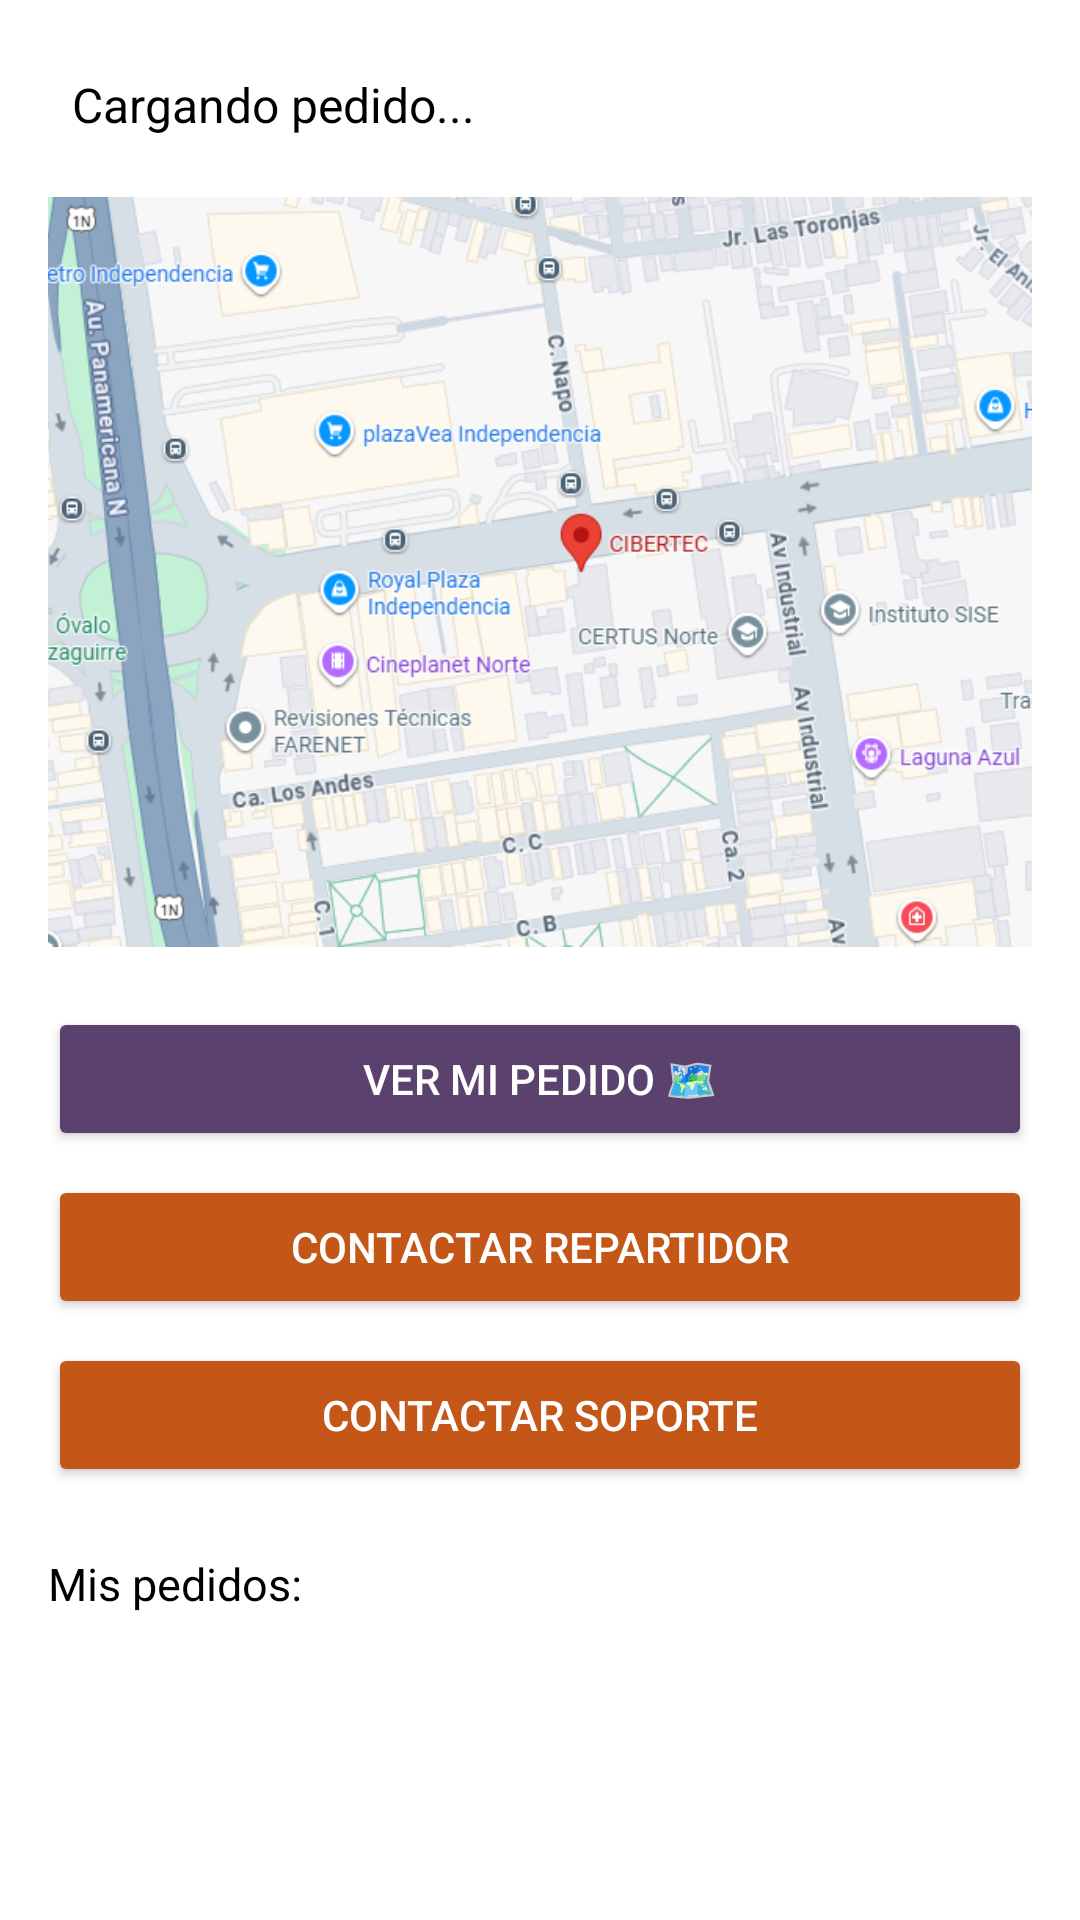

Write the Android layout XML for this screen, with the resource values it uses.
<!-- AndroidManifest.xml: application theme Theme.ProyectoGrupo4_DAMI -->
<!-- res/layout/activity_estado_pedido.xml -->
<?xml version="1.0" encoding="utf-8"?>
<ScrollView xmlns:android="http://schemas.android.com/apk/res/android"
    android:id="@+id/ActivityEstadoPedido"
    android:layout_width="match_parent"
    android:layout_height="match_parent"
    android:padding="16dp"
    android:background="@color/white"
    android:fillViewport="true">

    <LinearLayout
        android:layout_width="match_parent"
        android:layout_height="wrap_content"
        android:orientation="vertical"
        android:gravity="center_horizontal">

        
        <TextView
            android:id="@+id/tvInfoRepartidor"
            android:layout_width="match_parent"
            android:layout_height="wrap_content"
            android:text="Cargando pedido..."
            android:textSize="16sp"
            android:textColor="@color/black"
            android:padding="8dp"
            android:layout_marginBottom="12dp" />

        
        <ImageView
            android:id="@+id/mapaEstatico"
            android:layout_width="match_parent"
            android:layout_height="250dp"
            android:src="@drawable/mapa_ejemplo"
            android:scaleType="centerCrop"
            android:layout_marginBottom="20dp" />

        
        <Button
            android:id="@+id/btnVerMiPedido"
            android:layout_width="match_parent"
            android:layout_height="wrap_content"
            android:text="Ver mi pedido 🗺️"
            android:backgroundTint="@color/morado"
            android:textColor="@android:color/white"
            android:layout_marginBottom="8dp" />

        <Button
            android:id="@+id/btnContactarRepartidor"
            android:layout_width="match_parent"
            android:layout_height="wrap_content"
            android:text="Contactar Repartidor"
            android:backgroundTint="@color/naranja"
            android:textColor="@android:color/white"
            android:layout_marginBottom="8dp" />

        <Button
            android:id="@+id/btnSoporte"
            android:layout_width="match_parent"
            android:layout_height="wrap_content"
            android:text="Contactar Soporte"
            android:backgroundTint="@color/naranja"
            android:textColor="@android:color/white"
            android:layout_marginBottom="12dp" />

        
        <TextView
            android:text="Mis pedidos:"
            android:layout_width="match_parent"
            android:layout_height="wrap_content"
            android:textSize="15sp"
            android:layout_marginTop="10dp"
            android:textColor="@color/black" />

        <androidx.recyclerview.widget.RecyclerView
            android:id="@+id/rvPedidos"
            android:layout_width="match_parent"
            android:layout_height="wrap_content"
            android:paddingEnd="8dp" />

    </LinearLayout>
</ScrollView>
<!-- resources referenced by this layout -->
<resources>
  <color name="black">#FF000000</color>
  <color name="morado">#5B426E</color>
  <color name="naranja">#C45617</color>
  <color name="white">#FFFFFFFF</color>
  <!-- drawable mapa_ejemplo: png bitmap (drawable, 342903 bytes) -->
  <style name="Theme.ProyectoGrupo4_DAMI" parent="Base.Theme.ProyectoGrupo4_DAMI" />
  <style name="Base.Theme.ProyectoGrupo4_DAMI" parent="Theme.Material3.DayNight.NoActionBar" />
</resources>
